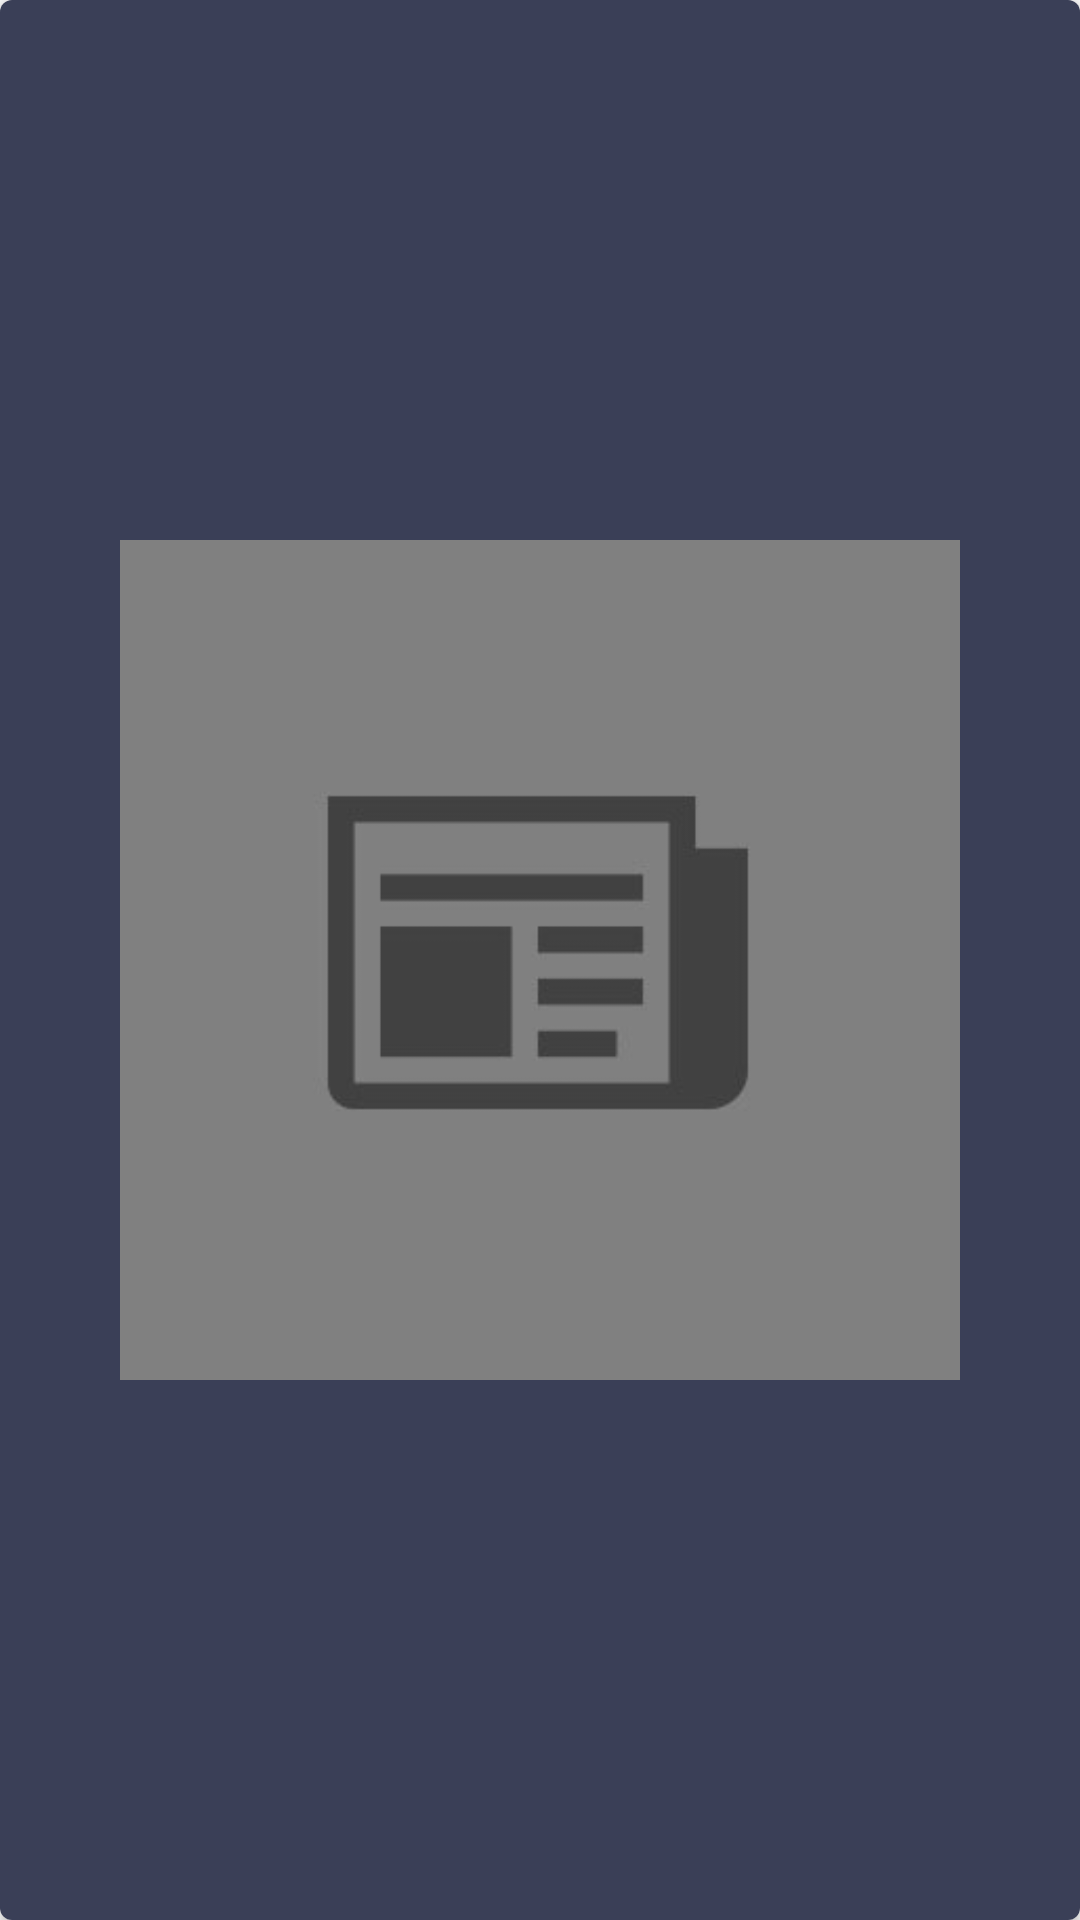

Reconstruct the res/layout file that produces this screen, plus the resources it refers to.
<!-- AndroidManifest.xml: application theme AppTheme -->
<!-- res/layout/image_slider_layout_item.xml -->
<?xml version="1.0" encoding="utf-8"?>
<LinearLayout xmlns:android="http://schemas.android.com/apk/res/android"
    android:layout_width="280dp"
    android:layout_height="280dp"
    xmlns:app="http://schemas.android.com/apk/res-auto"
    android:orientation="vertical">
    <android.support.v7.widget.CardView
        android:layout_width="match_parent"
        android:layout_height="match_parent"
        app:cardCornerRadius="4dp">
        <RelativeLayout
            android:layout_width="match_parent"
            android:layout_height="match_parent"
            android:background="@color/homeColor">

            <android.support.v7.widget.AppCompatImageView
                android:id="@+id/home_gk_image"
                android:layout_width="280dp"
                android:layout_height="280dp"
                android:layout_centerInParent="true"
                android:src="@drawable/news_default"
                android:scaleType="centerCrop"/>
        </RelativeLayout>
    </android.support.v7.widget.CardView>

</LinearLayout>
<!-- resources referenced by this layout -->
<resources>
  <color name="homeColor">#3A3F57</color>
  <!-- drawable news_default: jpeg bitmap (drawable, 5841 bytes) -->
  <style name="AppTheme" parent="Theme.AppCompat.Light.NoActionBar">
          
          <item name="colorPrimary">@color/colorPrimary</item>
          <item name="colorPrimaryDark">@color/colorPrimaryDark</item>
          <item name="colorAccent">@color/colorAccent</item>
      </style>
  <color name="colorPrimary">#3A3F57</color>
  <color name="colorPrimaryDark">#000000</color>
  <color name="colorAccent">#FF9901</color>
</resources>
